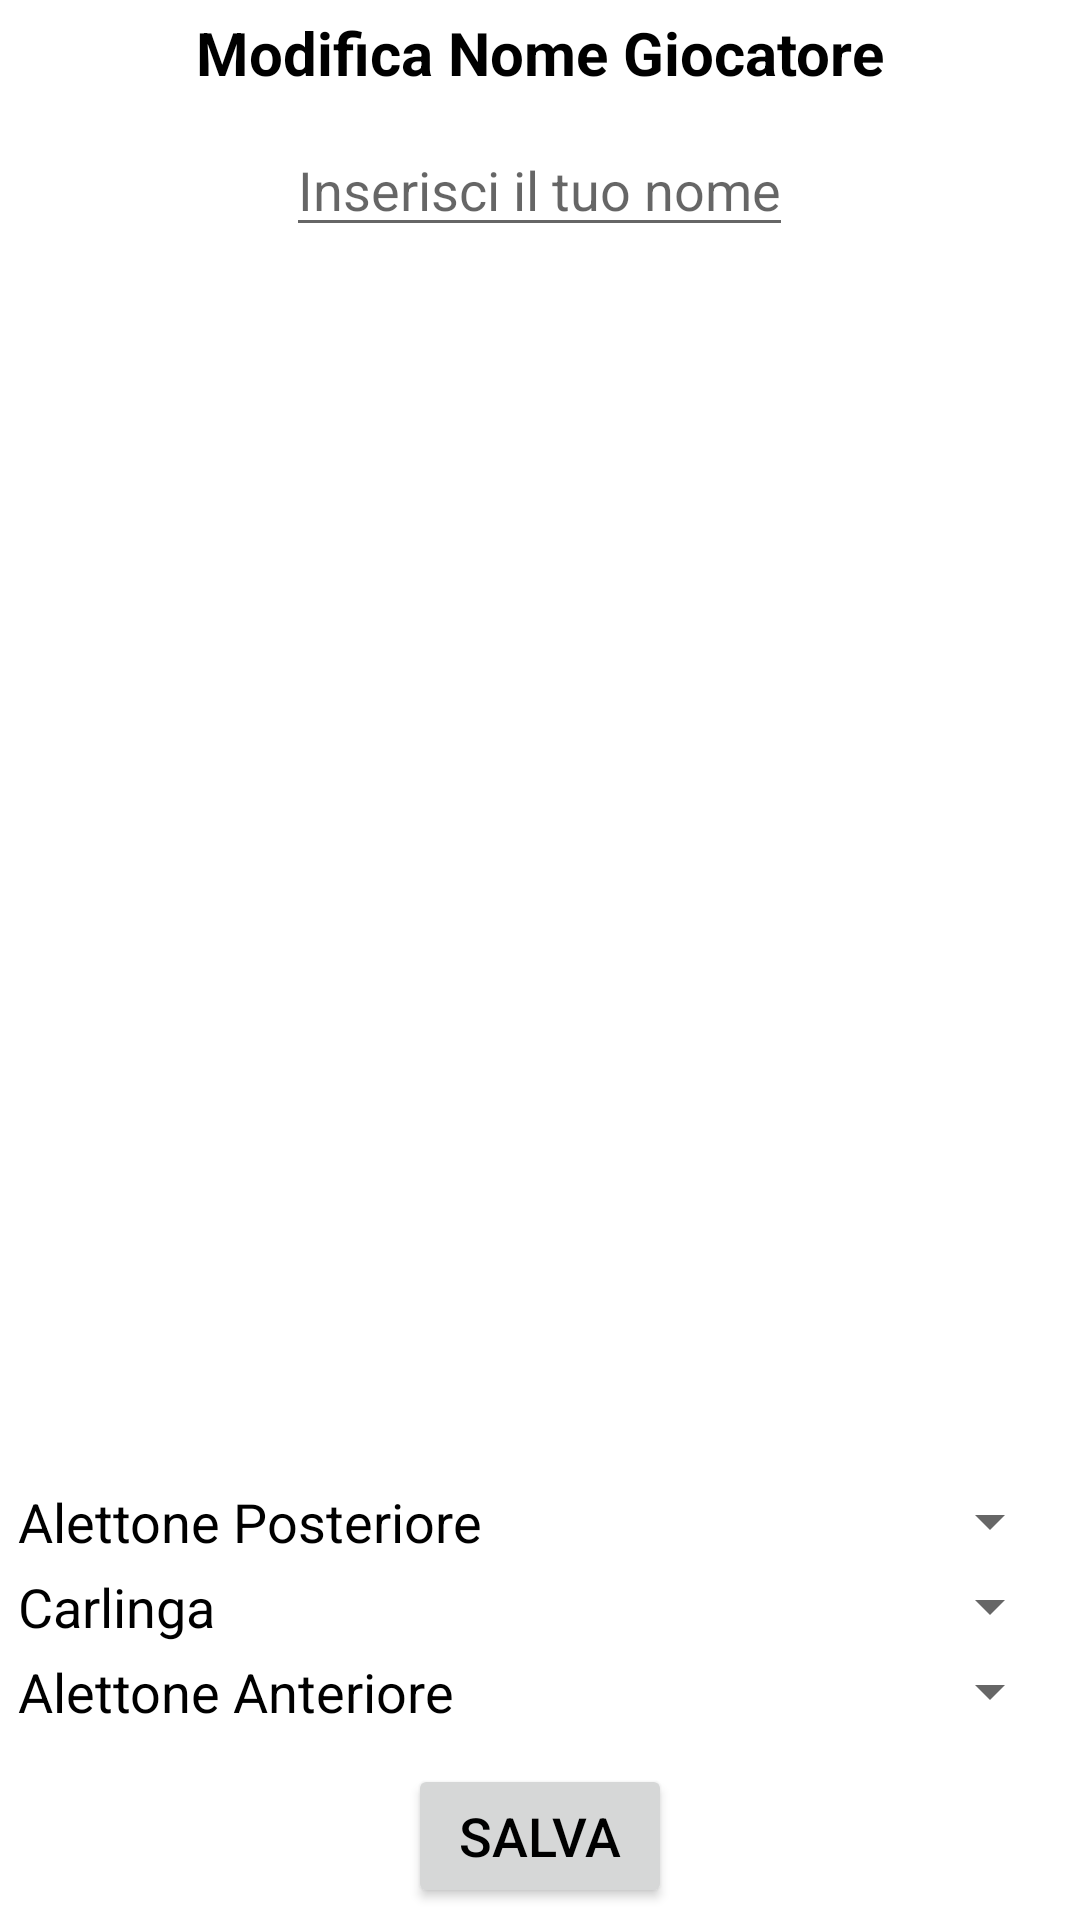

Produce the Android XML layout that renders to this screen, including the resource entries it uses.
<!-- AndroidManifest.xml: application theme AppTheme -->
<!-- res/layout/activity_player_name.xml -->
<?xml version="1.0" encoding="utf-8"?>

<LinearLayout xmlns:android="http://schemas.android.com/apk/res/android"
    android:layout_width="match_parent"
    android:layout_height="match_parent"
    android:background="@android:color/background_light"
    android:gravity="center_horizontal"
    android:orientation="vertical"
    android:padding="4dp">

    <TextView
        android:layout_width="wrap_content"
        android:layout_height="wrap_content"
        android:layout_marginBottom="10dp"
        android:text="@string/modifica_nome_giocatore"
        android:textSize="20sp"
        android:textStyle="bold" />

    <EditText
        android:id="@+id/editTextName"
        android:layout_width="wrap_content"
        android:layout_height="wrap_content"
        android:hint="@string/inserisci_il_tuo_nome"
        android:inputType="textPersonName" />

    <ImageView
        android:id="@+id/carImage"
        android:layout_width="match_parent"
        android:layout_height="0dp"
        android:layout_weight="1"
        android:adjustViewBounds="true"
        android:scaleType="fitCenter" />

    <LinearLayout
        android:layout_width="match_parent"
        android:layout_height="wrap_content"
        android:orientation="horizontal"
        android:padding="2dp"
        android:weightSum="1">

        <TextView
            android:layout_width="0dp"
            android:layout_height="wrap_content"
            android:layout_weight=".5"
            android:text="@string/alettone_posteriore" />

        <Spinner
            android:id="@+id/spinnerRearWing"
            android:layout_width="0dp"
            android:layout_height="wrap_content"
            android:layout_weight=".5" />
    </LinearLayout>

    <LinearLayout
        android:layout_width="match_parent"
        android:layout_height="wrap_content"
        android:orientation="horizontal"
        android:padding="2dp"
        android:weightSum="1">

        <TextView
            android:layout_width="0dp"
            android:layout_height="wrap_content"
            android:layout_weight=".5"
            android:text="@string/carlinga" />

        <Spinner
            android:id="@+id/spinnerBody"
            android:layout_width="0dp"
            android:layout_height="wrap_content"
            android:layout_weight=".5" />
    </LinearLayout>

    <LinearLayout
        android:layout_width="match_parent"
        android:layout_height="wrap_content"
        android:orientation="horizontal"
        android:padding="2dp"
        android:weightSum="1">

        <TextView
            android:layout_width="0dp"
            android:layout_height="wrap_content"
            android:layout_weight=".5"
            android:text="@string/alettone_anteriore" />

        <Spinner
            android:id="@+id/spinnerFrontWing"
            android:layout_width="0dp"
            android:layout_height="wrap_content"
            android:layout_weight=".5" />
    </LinearLayout>


    <Button
        android:id="@+id/buttonSave"
        android:layout_width="wrap_content"
        android:layout_height="wrap_content"
        android:layout_marginTop="10dp"
        android:text="@string/salva" />

</LinearLayout>
<!-- resources referenced by this layout -->
<resources>
  <string name="alettone_anteriore">Alettone Anteriore</string>
  <string name="alettone_posteriore">Alettone Posteriore</string>
  <string name="carlinga">Carlinga</string>
  <string name="inserisci_il_tuo_nome">Inserisci il tuo nome</string>
  <string name="modifica_nome_giocatore">Modifica Nome Giocatore</string>
  <string name="salva">Salva</string>
  <style name="AppTheme" parent="Theme.AppCompat.Light.NoActionBar">
          <item name="android:textColor">@color/text_color_state</item>
          <item name="android:textSize">18sp</item>
      </style>
</resources>
